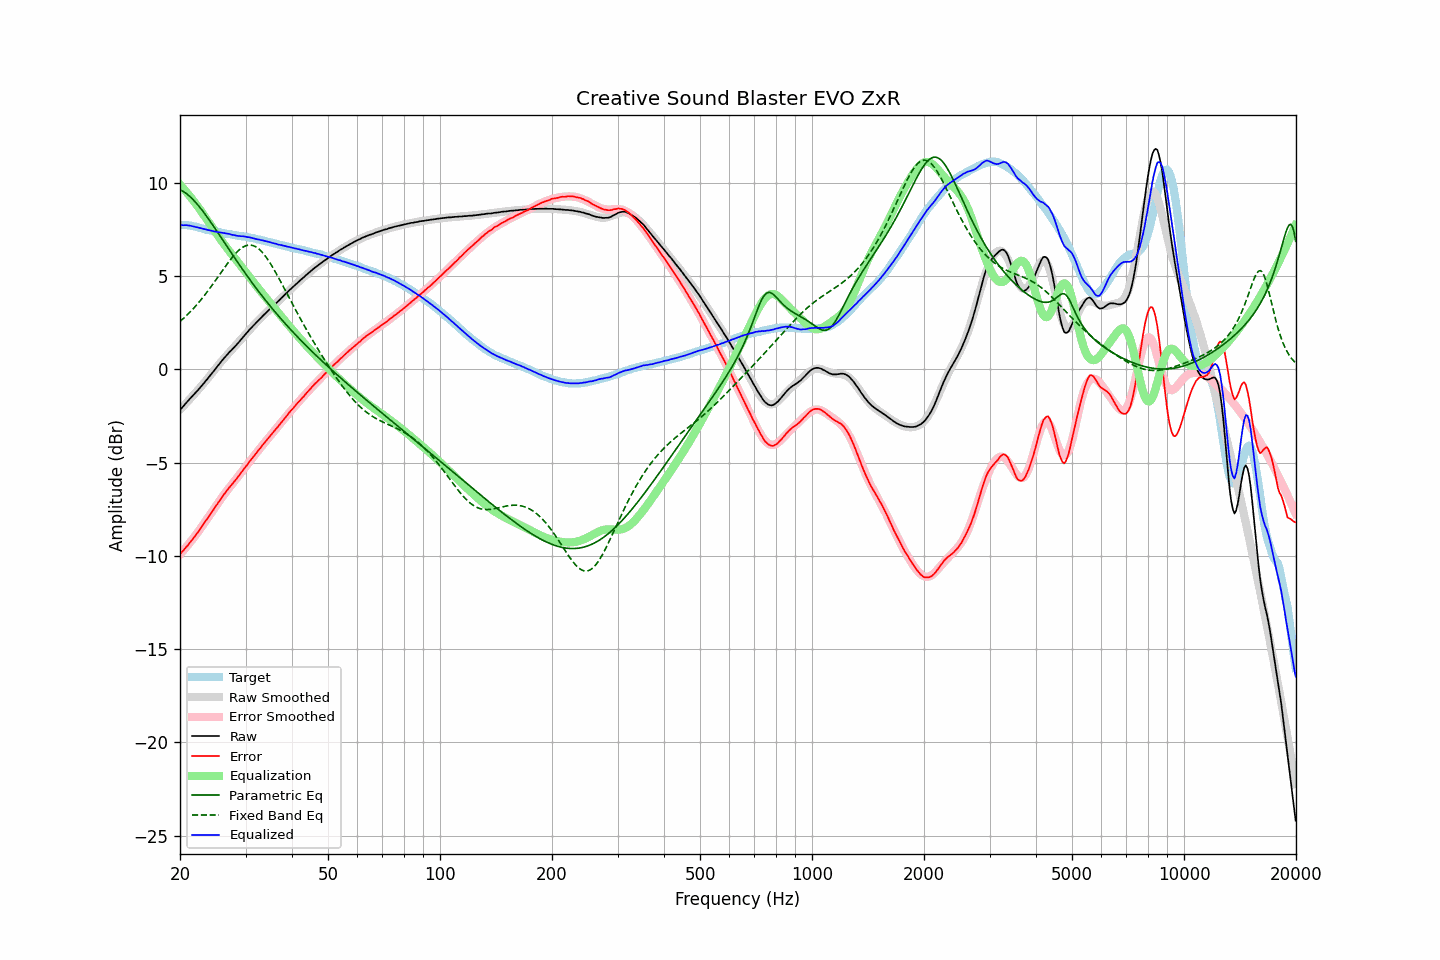

Source data for this figure (header and first rows):
frequency, raw, error, smoothed, error_smoothed, equalization, parametric_eq, fixed_band_eq, equalized_raw, equalized_smoothed, target
20.00, -2.17, -9.90, -2.16, -9.92, 9.92, 9.63, 2.57, 7.75, 7.76, 7.74
20.20, -2.08, -9.81, -2.07, -9.82, 9.82, 9.59, 2.65, 7.74, 7.75, 7.74
20.40, -1.99, -9.72, -1.98, -9.72, 9.72, 9.55, 2.72, 7.73, 7.74, 7.74
20.61, -1.88, -9.62, -1.88, -9.62, 9.62, 9.49, 2.80, 7.74, 7.73, 7.74
20.81, -1.78, -9.51, -1.79, -9.51, 9.51, 9.43, 2.88, 7.74, 7.72, 7.74
21.02, -1.69, -9.42, -1.70, -9.41, 9.41, 9.36, 2.97, 7.72, 7.71, 7.73
21.23, -1.59, -9.30, -1.60, -9.30, 9.30, 9.29, 3.05, 7.72, 7.70, 7.71
21.44, -1.50, -9.20, -1.51, -9.19, 9.19, 9.21, 3.14, 7.70, 7.69, 7.70
21.66, -1.41, -9.09, -1.41, -9.08, 9.08, 9.12, 3.23, 7.67, 7.67, 7.68
21.87, -1.32, -8.98, -1.32, -8.97, 8.97, 9.03, 3.33, 7.66, 7.66, 7.66
22.09, -1.22, -8.87, -1.22, -8.86, 8.86, 8.93, 3.42, 7.64, 7.64, 7.65
22.31, -1.13, -8.75, -1.12, -8.74, 8.74, 8.83, 3.52, 7.62, 7.62, 7.62
22.54, -1.03, -8.63, -1.02, -8.62, 8.62, 8.73, 3.62, 7.59, 7.60, 7.60
22.76, -0.93, -8.51, -0.92, -8.50, 8.50, 8.62, 3.73, 7.57, 7.58, 7.58
22.99, -0.83, -8.38, -0.82, -8.38, 8.38, 8.51, 3.83, 7.55, 7.56, 7.55
23.22, -0.73, -8.25, -0.72, -8.26, 8.26, 8.39, 3.94, 7.53, 7.53, 7.52
23.45, -0.62, -8.12, -0.62, -8.13, 8.13, 8.28, 4.05, 7.51, 7.51, 7.50
23.69, -0.52, -8.01, -0.51, -8.00, 8.00, 8.16, 4.17, 7.48, 7.49, 7.49
23.92, -0.41, -7.87, -0.41, -7.88, 7.88, 8.04, 4.28, 7.47, 7.47, 7.47
24.16, -0.30, -7.75, -0.30, -7.75, 7.75, 7.91, 4.40, 7.45, 7.45, 7.46
24.40, -0.20, -7.63, -0.19, -7.62, 7.62, 7.79, 4.52, 7.43, 7.43, 7.43
24.65, -0.09, -7.50, -0.08, -7.49, 7.49, 7.66, 4.64, 7.40, 7.41, 7.41
24.89, 0.02, -7.37, 0.03, -7.37, 7.37, 7.53, 4.76, 7.39, 7.39, 7.39
25.14, 0.13, -7.25, 0.14, -7.24, 7.24, 7.41, 4.88, 7.37, 7.38, 7.38
25.39, 0.24, -7.12, 0.24, -7.12, 7.12, 7.28, 5.01, 7.36, 7.36, 7.36
25.65, 0.35, -7.00, 0.35, -7.00, 7.00, 7.15, 5.13, 7.35, 7.34, 7.35
25.91, 0.46, -6.86, 0.45, -6.88, 6.88, 7.02, 5.25, 7.34, 7.33, 7.32
26.16, 0.56, -6.74, 0.55, -6.76, 6.76, 6.89, 5.38, 7.32, 7.31, 7.31
26.43, 0.66, -6.64, 0.65, -6.64, 6.64, 6.76, 5.50, 7.30, 7.30, 7.30
26.69, 0.76, -6.51, 0.75, -6.53, 6.53, 6.63, 5.62, 7.29, 7.28, 7.27
26.96, 0.86, -6.40, 0.85, -6.42, 6.42, 6.50, 5.74, 7.28, 7.26, 7.26
27.23, 0.95, -6.30, 0.94, -6.31, 6.31, 6.37, 5.85, 7.26, 7.25, 7.25
27.50, 1.03, -6.21, 1.04, -6.20, 6.20, 6.24, 5.96, 7.23, 7.23, 7.24
27.77, 1.12, -6.10, 1.13, -6.09, 6.09, 6.11, 6.06, 7.21, 7.22, 7.22
28.05, 1.22, -5.98, 1.23, -5.98, 5.98, 5.98, 6.16, 7.20, 7.21, 7.21
28.33, 1.30, -5.88, 1.32, -5.87, 5.87, 5.86, 6.26, 7.17, 7.19, 7.19
28.62, 1.40, -5.77, 1.42, -5.76, 5.76, 5.73, 6.34, 7.16, 7.18, 7.17
28.90, 1.50, -5.66, 1.51, -5.65, 5.65, 5.60, 6.42, 7.15, 7.17, 7.16
29.19, 1.60, -5.54, 1.61, -5.54, 5.54, 5.48, 6.49, 7.14, 7.15, 7.14
29.48, 1.71, -5.43, 1.71, -5.43, 5.43, 5.36, 6.55, 7.14, 7.14, 7.14
29.78, 1.81, -5.32, 1.81, -5.32, 5.32, 5.23, 6.60, 7.13, 7.12, 7.13
30.08, 1.91, -5.20, 1.90, -5.21, 5.21, 5.11, 6.63, 7.12, 7.11, 7.12
30.38, 2.00, -5.09, 2.00, -5.09, 5.09, 4.99, 6.66, 7.09, 7.09, 7.09
30.68, 2.11, -4.97, 2.10, -4.98, 4.98, 4.87, 6.67, 7.09, 7.08, 7.08
30.99, 2.20, -4.86, 2.19, -4.87, 4.87, 4.75, 6.67, 7.07, 7.06, 7.06
31.30, 2.29, -4.75, 2.29, -4.76, 4.76, 4.63, 6.65, 7.05, 7.04, 7.05
31.61, 2.38, -4.65, 2.38, -4.64, 4.64, 4.52, 6.62, 7.03, 7.03, 7.03
31.93, 2.47, -4.54, 2.47, -4.53, 4.53, 4.40, 6.58, 7.01, 7.01, 7.01
32.24, 2.55, -4.42, 2.56, -4.43, 4.43, 4.29, 6.53, 6.98, 6.99, 6.98
32.57, 2.65, -4.31, 2.65, -4.32, 4.32, 4.17, 6.46, 6.97, 6.97, 6.97
32.89, 2.73, -4.22, 2.74, -4.21, 4.21, 4.06, 6.39, 6.94, 6.95, 6.95
33.22, 2.82, -4.10, 2.82, -4.10, 4.10, 3.95, 6.30, 6.92, 6.92, 6.92
33.55, 2.91, -3.99, 2.91, -4.00, 4.00, 3.84, 6.20, 6.91, 6.90, 6.91
33.89, 2.99, -3.89, 2.99, -3.89, 3.89, 3.73, 6.09, 6.88, 6.88, 6.88
34.23, 3.08, -3.78, 3.07, -3.79, 3.79, 3.62, 5.97, 6.87, 6.86, 6.86
34.57, 3.16, -3.67, 3.16, -3.68, 3.68, 3.52, 5.84, 6.84, 6.84, 6.84
34.92, 3.24, -3.57, 3.24, -3.58, 3.58, 3.41, 5.71, 6.82, 6.82, 6.81
35.27, 3.32, -3.48, 3.32, -3.47, 3.47, 3.31, 5.57, 6.79, 6.80, 6.80
35.62, 3.40, -3.37, 3.41, -3.37, 3.37, 3.20, 5.43, 6.77, 6.78, 6.77
35.97, 3.48, -3.27, 3.49, -3.26, 3.26, 3.10, 5.28, 6.75, 6.75, 6.75
... 635 more rows
